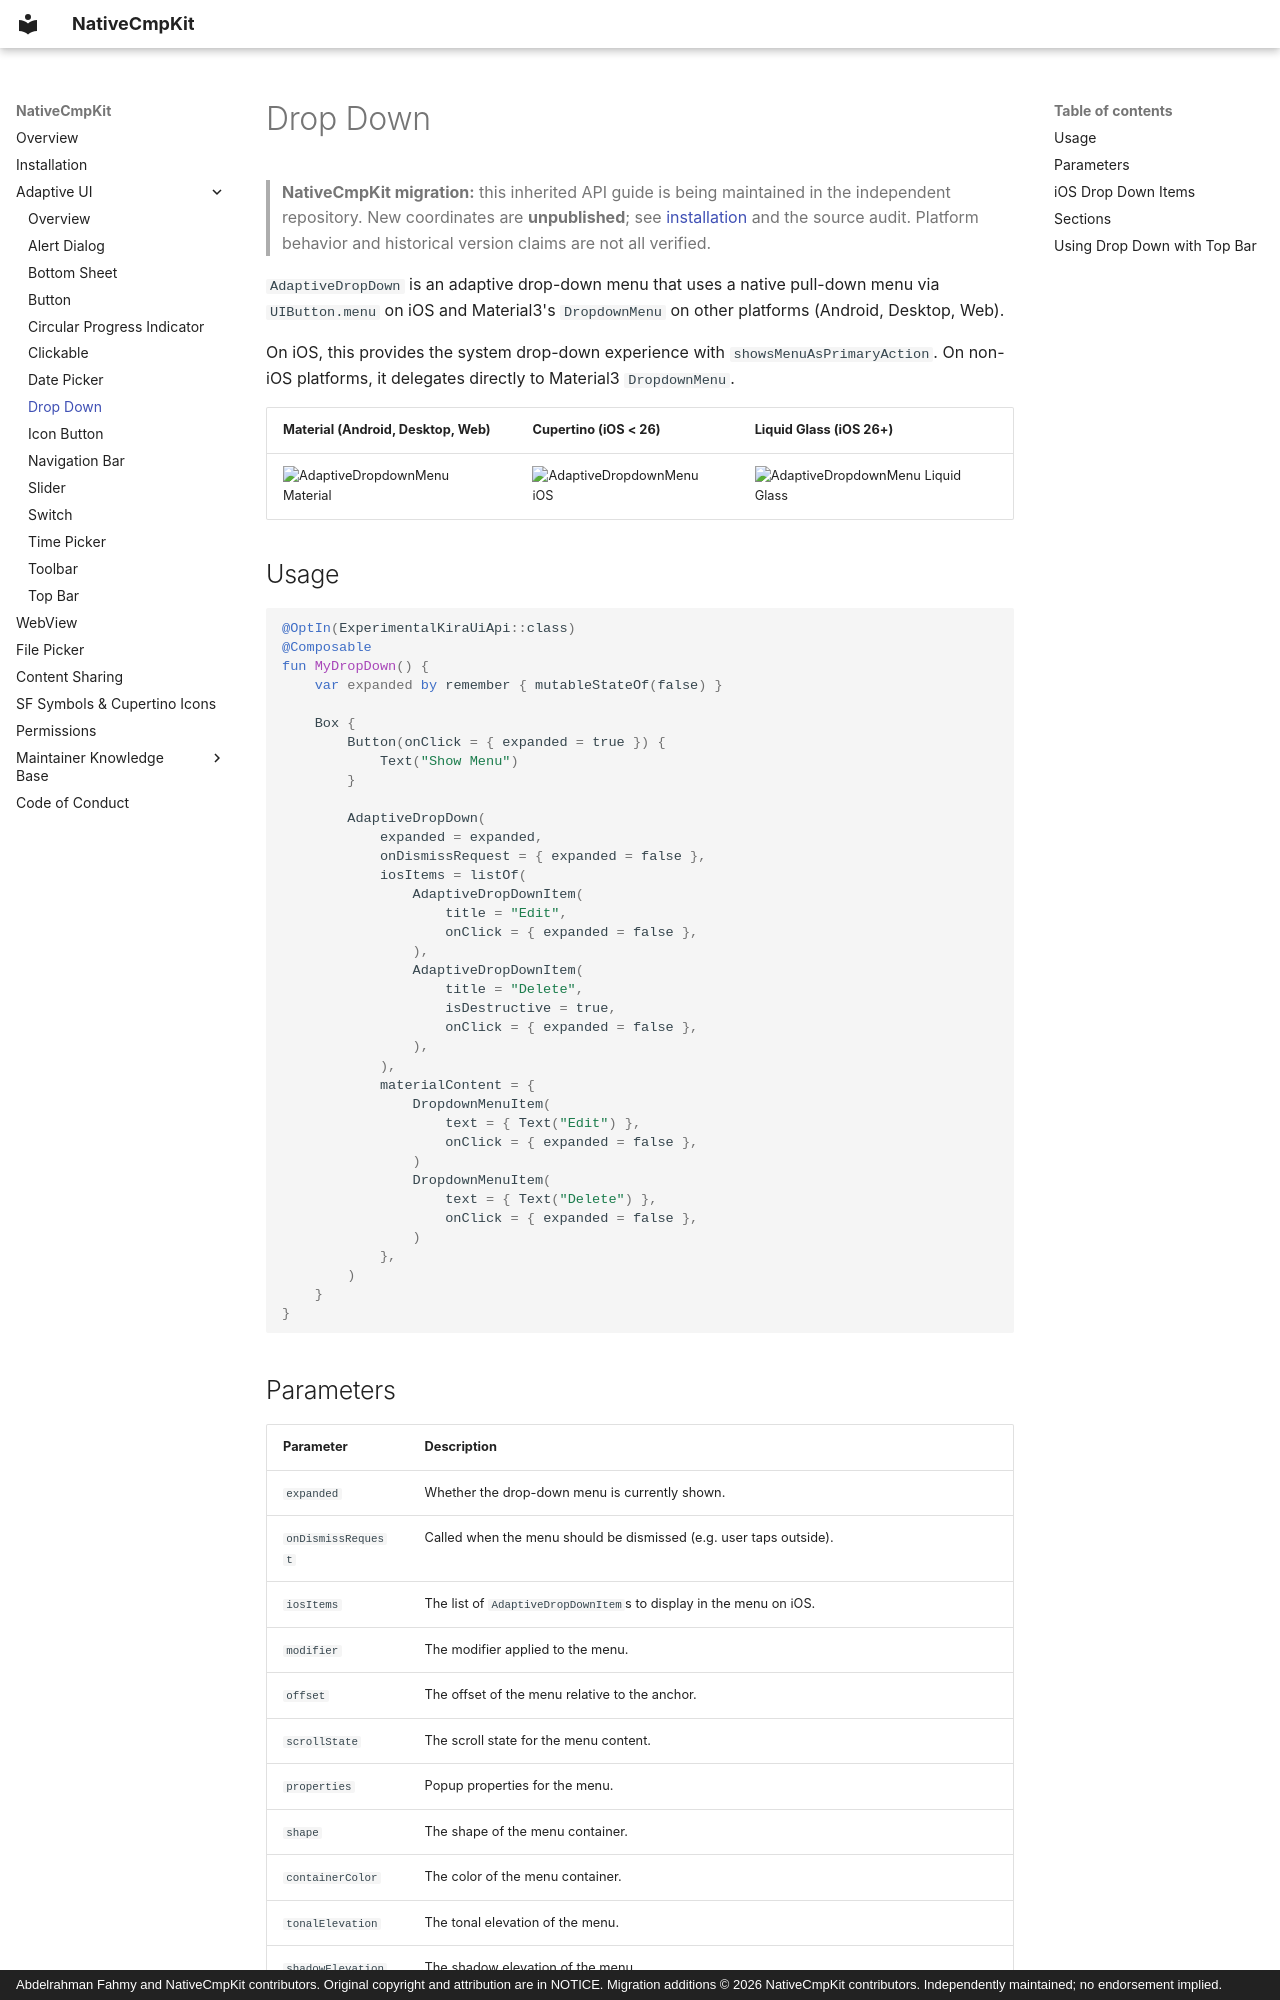

repository: Apdelrahman1911/NativeCmpKit · page: ui/adaptive-drop-down/index.html · generator: mkdocs · copyright: Abdelrahman Fahmy and NativeCmpKit contributors. Original copyright and attribution are in NOTICE. Migration additions © 2026 NativeCmpKit contributors. Independently maintained; no endorsement implied.

<!-- Modified for NativeCmpKit migration (2026-10-24): independent coordinates / project references; inherited APIs retained. -->
# Drop Down

> **NativeCmpKit migration:** this inherited API guide is being maintained in the independent repository. New coordinates are **unpublished**; see [installation](../installation.md) and the source audit. Platform behavior and historical version claims are not all verified.

`AdaptiveDropDown` is an adaptive drop-down menu that uses a native pull-down menu via `UIButton.menu` on iOS and Material3's `DropdownMenu` on other platforms (Android, Desktop, Web).

On iOS, this provides the system drop-down experience with `showsMenuAsPrimaryAction`. On non-iOS platforms, it delegates directly to Material3 `DropdownMenu`.

| Material (Android, Desktop, Web)                                                   | Cupertino (iOS < 26)                                                        | Liquid Glass (iOS 26+)                                                                        |
|------------------------------------------------------------------------------------|-----------------------------------------------------------------------------|-----------------------------------------------------------------------------------------------|
| ![AdaptiveDropdownMenu Material](../images/gif/AdaptiveDropdownMenu-material.gif)  | ![AdaptiveDropdownMenu iOS](../images/gif/AdaptiveDropdownMenu-ios.gif)     | ![AdaptiveDropdownMenu Liquid Glass](../images/gif/AdaptiveDropdownMenu-ios-liquid-glass.gif) |

## Usage

```kotlin
@OptIn(ExperimentalKiraUiApi::class)
@Composable
fun MyDropDown() {
    var expanded by remember { mutableStateOf(false) }

    Box {
        Button(onClick = { expanded = true }) {
            Text("Show Menu")
        }

        AdaptiveDropDown(
            expanded = expanded,
            onDismissRequest = { expanded = false },
            iosItems = listOf(
                AdaptiveDropDownItem(
                    title = "Edit",
                    onClick = { expanded = false },
                ),
                AdaptiveDropDownItem(
                    title = "Delete",
                    isDestructive = true,
                    onClick = { expanded = false },
                ),
            ),
            materialContent = {
                DropdownMenuItem(
                    text = { Text("Edit") },
                    onClick = { expanded = false },
                )
                DropdownMenuItem(
                    text = { Text("Delete") },
                    onClick = { expanded = false },
                )
            },
        )
    }
}
```
